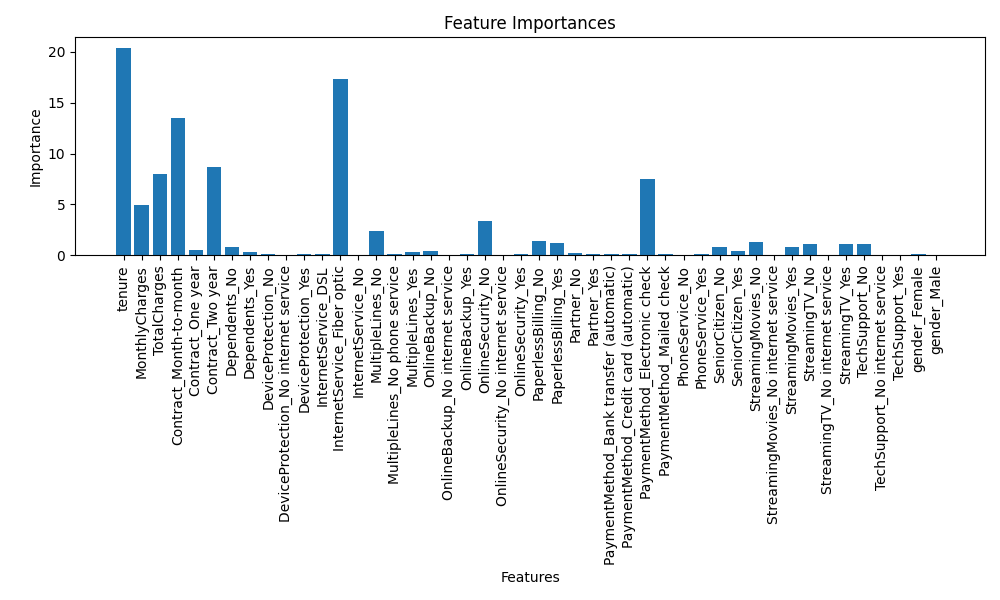

Data behind this chart, as committed beside it:
feature, importance
tenure, 20.38
InternetService_Fiber optic, 17.32
Contract_Month-to-month, 13.49
Contract_Two year, 8.643
TotalCharges, 7.97
PaymentMethod_Electronic check, 7.483
MonthlyCharges, 4.924
OnlineSecurity_No, 3.342
MultipleLines_No, 2.441
PaperlessBilling_No, 1.373
StreamingMovies_No, 1.353
PaperlessBilling_Yes, 1.18
StreamingTV_No, 1.114
TechSupport_No, 1.098
StreamingTV_Yes, 1.085
Dependents_No, 0.8752
StreamingMovies_Yes, 0.8655
SeniorCitizen_No, 0.8494
Contract_One year, 0.5343
SeniorCitizen_Yes, 0.4122
OnlineBackup_No, 0.4077
MultipleLines_Yes, 0.3732
Dependents_Yes, 0.3694
Partner_No, 0.2209
DeviceProtection_Yes, 0.1778
PaymentMethod_Credit card (automatic), 0.175
PaymentMethod_Mailed check, 0.1713
OnlineSecurity_Yes, 0.1495
PhoneService_Yes, 0.1483
PaymentMethod_Bank transfer (automatic), 0.1412
DeviceProtection_No, 0.1399
OnlineBackup_Yes, 0.1357
InternetService_DSL, 0.1249
MultipleLines_No phone service, 0.1069
Partner_Yes, 0.1033
gender_Female, 0.09585
TechSupport_Yes, 0.06681
InternetService_No, 0.05137
gender_Male, 0.04359
PhoneService_No, 0.03969
OnlineBackup_No internet service, 0.009588
TechSupport_No internet service, 0.009149
DeviceProtection_No internet service, 0.005049
StreamingMovies_No internet service, 0.003878
OnlineSecurity_No internet service, 0.0
StreamingTV_No internet service, 0.0
